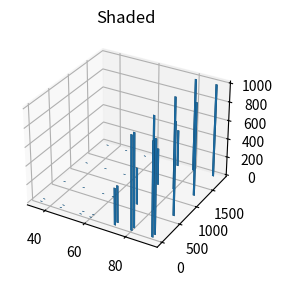

Recreate this plot in Python.
#This script is to create the 3d plot for MRS acquisition
#further it might be suitable for a 3d display for your code



#%%
import matplotlib.pyplot as plt
import numpy as np
import pandas as pd


_x=[35, 45, 55, 60, 72, 80, 90]  #TE
_y=[0, 70, 600, 1200, 1800]   #TI
z=[0, 50, 100,200, 400,600, 800, 1000] # bvalue


#%%

#Plot
fig = plt.figure(figsize=(8, 3))
ax1 = fig.add_subplot(121, projection='3d')
_xx, _yy = np.meshgrid(_x, _y)
x, y = _xx.ravel(), _yy.ravel()

top=np.zeros(np.shape(x))
for ind,xi in enumerate(x):
    if xi<=60:
        top[ind]=5
    elif xi<=72:
        top[ind]=400
    elif xi>=72:
        top[ind]=1000


bottom = np.zeros_like(top)
width = depth = 1

ax1.bar3d(x, y, bottom, width, depth, top, shade=True)
ax1.set_title('Shaded')



plt.show()
# %%
